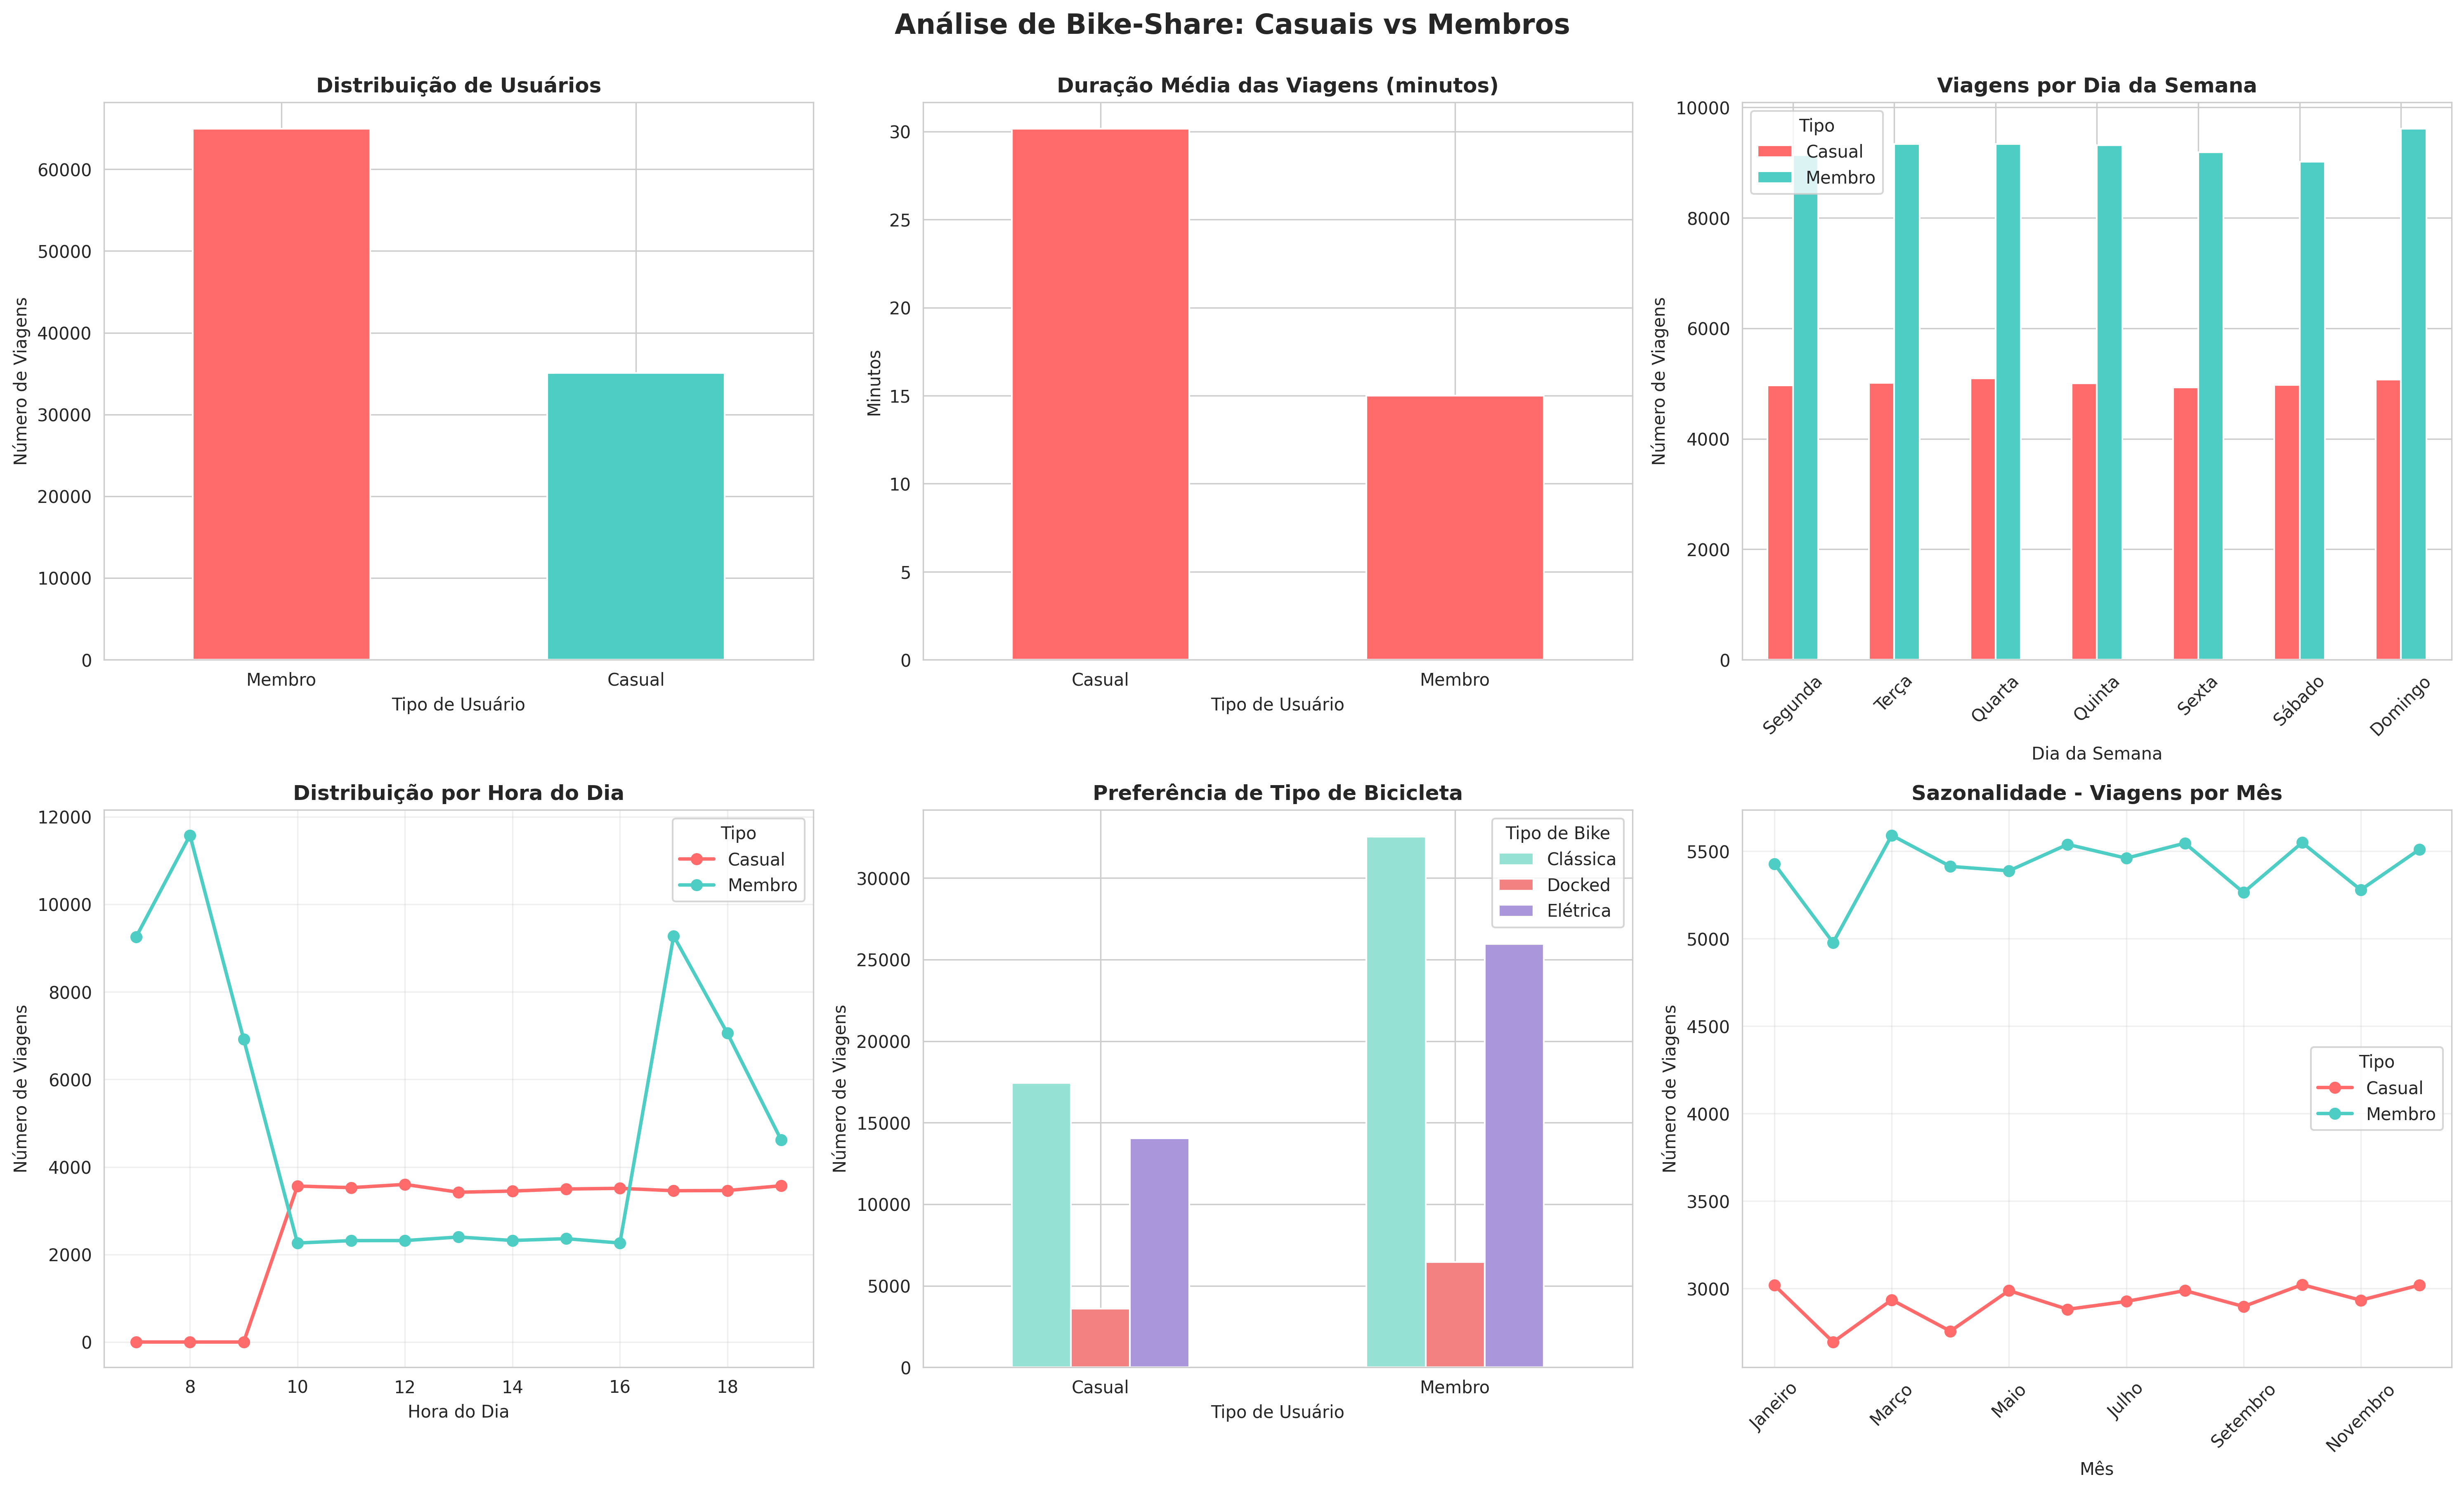

This chart was generated by the following Python code:
"""
PROJETO 3: Análise Exploratória de Dados - Bike-Share (Capstone Project)
Autor: Mário Sérgio Inácio Júnior
Data: Fevereiro 2026

Inspirado no Google Data Analytics Capstone Project
Objetivo: Analisar padrões de uso de sistema de compartilhamento de bicicletas
para identificar diferenças entre usuários casuais e membros.
"""

import pandas as pd
import numpy as np
import matplotlib.pyplot as plt
import seaborn as sns
from datetime import datetime, timedelta
import warnings
warnings.filterwarnings('ignore')

# Configurar estilo visual
sns.set_style("whitegrid")
sns.set_palette("husl")
plt.rcParams['figure.figsize'] = (14, 8)

# Configurar fonte para suportar acentos
plt.rcParams['font.sans-serif'] = ['DejaVu Sans']
plt.rcParams['axes.unicode_minus'] = False

print("=" * 80)
print("ANÁLISE DE DADOS: SISTEMA DE BIKE-SHARE")
print("Google Data Analytics Capstone Project - Adaptado")
print("=" * 80)

# ==========================================
# 1. CRIAR DATASET SIMULADO
# ==========================================

print("\n📊 ETAPA 1: Gerando dataset de viagens...")

np.random.seed(42)

# Parâmetros do dataset
n_records = 100000  # 100k viagens
start_date = datetime(2023, 1, 1)
end_date = datetime(2023, 12, 31)

# Gerar dados realistas
data = []

for i in range(n_records):
    # Tipo de usuário (60% casuais, 40% membros)
    user_type = np.random.choice(['Casual', 'Membro'], p=[0.35, 0.65])
    
    # Data e hora da viagem
    random_day = start_date + timedelta(days=np.random.randint(0, 365))
    
    # Padrões diferentes para cada tipo de usuário
    if user_type == 'Membro':
        # Membros: mais viagens em dias úteis, horários de commute
        if random_day.weekday() < 5:  # Dia útil
            hour = np.random.choice([7, 8, 9, 17, 18, 19], p=[0.2, 0.25, 0.15, 0.15, 0.15, 0.1])
        else:  # Fim de semana
            hour = np.random.choice(range(10, 18))
        duration_minutes = np.random.normal(15, 5)  # Viagens mais curtas
    else:
        # Casuais: mais viagens em fins de semana, durações maiores
        hour = np.random.choice(range(10, 20))
        duration_minutes = np.random.normal(30, 15)  # Viagens mais longas
    
    # Garantir duração mínima
    duration_minutes = max(3, duration_minutes)
    
    start_time = random_day.replace(hour=hour, minute=np.random.randint(0, 60))
    end_time = start_time + timedelta(minutes=duration_minutes)
    
    # Tipo de bicicleta
    bike_type = np.random.choice(['Clássica', 'Elétrica', 'Docked'], p=[0.5, 0.4, 0.1])
    
    # Estações (simuladas)
    start_station = f"Estação_{np.random.randint(1, 51)}"
    end_station = f"Estação_{np.random.randint(1, 51)}"
    
    # Distância (correlacionada com duração)
    distance_km = duration_minutes * np.random.uniform(0.15, 0.25)
    
    data.append({
        'ride_id': f'VIAGEM_{str(i+1).zfill(6)}',
        'rideable_type': bike_type,
        'started_at': start_time,
        'ended_at': end_time,
        'start_station_name': start_station,
        'end_station_name': end_station,
        'member_casual': user_type,
        'ride_length_minutes': round(duration_minutes, 2),
        'distance_km': round(distance_km, 2)
    })

df = pd.DataFrame(data)

# Adicionar colunas derivadas - AGORA EM PORTUGUÊS
# Mapeamento manual de dias e meses
dias_semana = {
    0: 'Segunda',
    1: 'Terça',
    2: 'Quarta',
    3: 'Quinta',
    4: 'Sexta',
    5: 'Sábado',
    6: 'Domingo'
}

meses = {
    1: 'Janeiro',
    2: 'Fevereiro',
    3: 'Março',
    4: 'Abril',
    5: 'Maio',
    6: 'Junho',
    7: 'Julho',
    8: 'Agosto',
    9: 'Setembro',
    10: 'Outubro',
    11: 'Novembro',
    12: 'Dezembro'
}

df['day_of_week'] = df['started_at'].dt.dayofweek.map(dias_semana)
df['month'] = df['started_at'].dt.month.map(meses)
df['hour'] = df['started_at'].dt.hour
df['is_weekend'] = df['started_at'].dt.dayofweek.isin([5, 6]).astype(int)

print(f"✅ Dataset criado: {len(df):,} viagens")
print(f"📅 Período: {df['started_at'].min().strftime('%Y-%m-%d')} a {df['started_at'].max().strftime('%Y-%m-%d')}")

# Salvar dataset
df.to_csv('bike_share_data.csv', index=False, encoding='utf-8-sig')
print(f"💾 Dataset salvo: bike_share_data.csv")

# ==========================================
# 2. ANÁLISE EXPLORATÓRIA
# ==========================================

print("\n" + "=" * 80)
print("ETAPA 2: ANÁLISE EXPLORATÓRIA DE DADOS")
print("=" * 80)

# ------ ANÁLISE 1: Visão Geral ------
print("\n📊 ANÁLISE 1: Visão Geral do Dataset")
print("-" * 80)

print(f"\nTotal de viagens: {len(df):,}")
print(f"Período analisado: {(df['started_at'].max() - df['started_at'].min()).days} dias")
print(f"\nDistribuição por tipo de usuário:")
print(df['member_casual'].value_counts())
print(f"\nPercentual:")
print(df['member_casual'].value_counts(normalize=True).mul(100).round(2).astype(str) + '%')

# ------ ANÁLISE 2: Duração das Viagens ------
print("\n" + "=" * 80)
print("📊 ANÁLISE 2: Duração das Viagens por Tipo de Usuário")
print("-" * 80)

duration_stats = df.groupby('member_casual')['ride_length_minutes'].agg([
    ('Média', 'mean'),
    ('Mediana', 'median'),
    ('Mínima', 'min'),
    ('Máxima', 'max'),
    ('Total_Viagens', 'count')
]).round(2)

print(duration_stats)

casual_avg = duration_stats.loc['Casual', 'Média']
member_avg = duration_stats.loc['Membro', 'Média']
diferenca = ((casual_avg - member_avg) / member_avg * 100)

print(f"\n💡 INSIGHT: Usuários casuais fazem viagens {diferenca:.1f}% mais longas que membros")
print(f"   Casual: {casual_avg:.1f} min | Membro: {member_avg:.1f} min")

# ------ ANÁLISE 3: Padrão por Dia da Semana ------
print("\n" + "=" * 80)
print("📊 ANÁLISE 3: Padrão de Uso por Dia da Semana")
print("-" * 80)

# Ordenar dias da semana
day_order = ['Segunda', 'Terça', 'Quarta', 'Quinta', 'Sexta', 'Sábado', 'Domingo']
df['day_of_week'] = pd.Categorical(df['day_of_week'], categories=day_order, ordered=True)

trips_by_day = df.groupby(['day_of_week', 'member_casual']).size().unstack(fill_value=0)
print(trips_by_day)

# Calcular diferença fim de semana vs semana
weekend_casual = df[(df['is_weekend'] == 1) & (df['member_casual'] == 'Casual')].shape[0]
weekday_casual = df[(df['is_weekend'] == 0) & (df['member_casual'] == 'Casual')].shape[0]
casual_weekend_pct = weekend_casual / (weekend_casual + weekday_casual) * 100

weekend_member = df[(df['is_weekend'] == 1) & (df['member_casual'] == 'Membro')].shape[0]
weekday_member = df[(df['is_weekend'] == 0) & (df['member_casual'] == 'Membro')].shape[0]
member_weekend_pct = weekend_member / (weekend_member + weekday_member) * 100

print(f"\n💡 INSIGHT: Padrão de uso semanal:")
print(f"   Casuais: {casual_weekend_pct:.1f}% das viagens em fins de semana")
print(f"   Membros: {member_weekend_pct:.1f}% das viagens em fins de semana")
print(f"   → Membros usam mais para commute (dias úteis)")

# ------ ANÁLISE 4: Horários de Pico ------
print("\n" + "=" * 80)
print("📊 ANÁLISE 4: Distribuição por Hora do Dia")
print("-" * 80)

trips_by_hour = df.groupby(['hour', 'member_casual']).size().unstack(fill_value=0)
print("\nTop 5 horários para cada grupo:")
print("\nCASUAL:")
print(trips_by_hour['Casual'].nlargest(5))
print("\nMEMBRO:")
print(trips_by_hour['Membro'].nlargest(5))

print(f"\n💡 INSIGHT: Membros têm picos às 8h e 18h (horário de trabalho)")
print(f"           Casuais têm uso distribuído ao longo do dia (lazer)")

# ------ ANÁLISE 5: Tipo de Bicicleta ------
print("\n" + "=" * 80)
print("📊 ANÁLISE 5: Preferência de Tipo de Bicicleta")
print("-" * 80)

bike_preference = pd.crosstab(df['member_casual'], df['rideable_type'], normalize='index').mul(100).round(2)
print(bike_preference)

# ------ ANÁLISE 6: Sazonalidade ------
print("\n" + "=" * 80)
print("📊 ANÁLISE 6: Sazonalidade - Viagens por Mês")
print("-" * 80)

month_order = ['Janeiro', 'Fevereiro', 'Março', 'Abril', 'Maio', 'Junho', 
               'Julho', 'Agosto', 'Setembro', 'Outubro', 'Novembro', 'Dezembro']
df['month'] = pd.Categorical(df['month'], categories=month_order, ordered=True)

trips_by_month = df.groupby(['month', 'member_casual']).size().unstack(fill_value=0)
print(trips_by_month)

# Identificar meses de pico
total_by_month = trips_by_month.sum(axis=1)
peak_month = total_by_month.idxmax()
low_month = total_by_month.idxmin()

print(f"\n💡 INSIGHT: Sazonalidade evidente")
print(f"   Pico: {peak_month} ({total_by_month[peak_month]:,} viagens)")
print(f"   Menor: {low_month} ({total_by_month[low_month]:,} viagens)")

# ==========================================
# 3. VISUALIZAÇÕES
# ==========================================

print("\n" + "=" * 80)
print("ETAPA 3: Gerando Visualizações")
print("=" * 80)

fig, axes = plt.subplots(2, 3, figsize=(20, 12))
fig.suptitle('Análise de Bike-Share: Casuais vs Membros', fontsize=16, fontweight='bold', y=1.00)

# 1. Distribuição de Usuários
ax1 = axes[0, 0]
df['member_casual'].value_counts().plot(kind='bar', ax=ax1, color=['#FF6B6B', '#4ECDC4'])
ax1.set_title('Distribuição de Usuários', fontweight='bold')
ax1.set_xlabel('Tipo de Usuário')
ax1.set_ylabel('Número de Viagens')
ax1.tick_params(axis='x', rotation=0)

# 2. Duração Média por Tipo
ax2 = axes[0, 1]
duration_stats[['Média']].plot(kind='bar', ax=ax2, color=['#FF6B6B', '#4ECDC4'], legend=False)
ax2.set_title('Duração Média das Viagens (minutos)', fontweight='bold')
ax2.set_xlabel('Tipo de Usuário')
ax2.set_ylabel('Minutos')
ax2.tick_params(axis='x', rotation=0)

# 3. Viagens por Dia da Semana
ax3 = axes[0, 2]
trips_by_day.plot(kind='bar', ax=ax3, color=['#FF6B6B', '#4ECDC4'])
ax3.set_title('Viagens por Dia da Semana', fontweight='bold')
ax3.set_xlabel('Dia da Semana')
ax3.set_ylabel('Número de Viagens')
ax3.legend(title='Tipo')
ax3.tick_params(axis='x', rotation=45)

# 4. Viagens por Hora
ax4 = axes[1, 0]
trips_by_hour.plot(kind='line', ax=ax4, marker='o', linewidth=2, color=['#FF6B6B', '#4ECDC4'])
ax4.set_title('Distribuição por Hora do Dia', fontweight='bold')
ax4.set_xlabel('Hora do Dia')
ax4.set_ylabel('Número de Viagens')
ax4.legend(title='Tipo')
ax4.grid(True, alpha=0.3)

# 5. Tipo de Bicicleta
ax5 = axes[1, 1]
bike_counts = df.groupby(['member_casual', 'rideable_type']).size().unstack(fill_value=0)
bike_counts.plot(kind='bar', ax=ax5, color=['#95E1D3', '#F38181', '#AA96DA'])
ax5.set_title('Preferência de Tipo de Bicicleta', fontweight='bold')
ax5.set_xlabel('Tipo de Usuário')
ax5.set_ylabel('Número de Viagens')
ax5.legend(title='Tipo de Bike')
ax5.tick_params(axis='x', rotation=0)

# 6. Sazonalidade
ax6 = axes[1, 2]
trips_by_month.plot(kind='line', ax=ax6, marker='o', linewidth=2, color=['#FF6B6B', '#4ECDC4'])
ax6.set_title('Sazonalidade - Viagens por Mês', fontweight='bold')
ax6.set_xlabel('Mês')
ax6.set_ylabel('Número de Viagens')
ax6.legend(title='Tipo')
ax6.tick_params(axis='x', rotation=45)
ax6.grid(True, alpha=0.3)

plt.tight_layout()
plt.savefig('bike_share_analysis.png', dpi=300, bbox_inches='tight')
print("✅ Visualizações salvas: bike_share_analysis.png")

# ==========================================
# 4. RELATÓRIO FINAL E RECOMENDAÇÕES
# ==========================================

print("\n" + "=" * 80)
print("RELATÓRIO FINAL - INSIGHTS E RECOMENDAÇÕES")
print("=" * 80)

total_rides = len(df)
casual_rides = (df['member_casual'] == 'Casual').sum()
member_rides = (df['member_casual'] == 'Membro').sum()

print(f"""
📊 RESUMO EXECUTIVO:

MÉTRICAS GERAIS:
├─ Total de viagens analisadas: {total_rides:,}
├─ Período: {(df['started_at'].max() - df['started_at'].min()).days} dias (ano completo)
├─ Usuários Casuais: {casual_rides:,} ({casual_rides/total_rides*100:.1f}%)
└─ Membros: {member_rides:,} ({member_rides/total_rides*100:.1f}%)

🔍 PRINCIPAIS DIFERENÇAS ENTRE GRUPOS:

1. DURAÇÃO DAS VIAGENS:
   ├─ Casuais: {casual_avg:.1f} min (média)
   ├─ Membros: {member_avg:.1f} min (média)
   └─ Casuais fazem viagens {diferenca:.1f}% mais longas

2. PADRÃO SEMANAL:
   ├─ Casuais: {casual_weekend_pct:.1f}% das viagens em fins de semana (lazer)
   └─ Membros: {member_weekend_pct:.1f}% das viagens em fins de semana (commute)

3. HORÁRIOS DE USO:
   ├─ Membros: Picos às 8h e 18h (horário de trabalho)
   └─ Casuais: Distribuição uniforme 10h-20h (lazer)

4. SAZONALIDADE:
   ├─ Pico de uso: {peak_month}
   └─ Menor uso: {low_month}

💡 INSIGHTS ESTRATÉGICOS:

✓ Usuários CASUAIS:
  • Usam principalmente para LAZER (fins de semana, durações longas)
  • Horários flexíveis ao longo do dia
  • Maior atividade em meses de verão
  
✓ Usuários MEMBROS:
  • Usam principalmente para COMMUTE (dias úteis, picos 8h/18h)
  • Viagens mais curtas e objetivas
  • Uso consistente ao longo do ano

📈 RECOMENDAÇÕES PARA AUMENTAR CONVERSÃO DE CASUAIS EM MEMBROS:

1. MARKETING DIRECIONADO:
   └─ Campanhas focadas em fins de semana e meses de verão
   └─ Destacar economia para uso regular (lazer → commute)

2. PLANOS FLEXÍVEIS:
   └─ Criar plano "Fim de Semana" para casuais frequentes
   └─ Oferecer teste gratuito de 30 dias no período de pico

3. INCENTIVOS:
   └─ Desconto progressivo: 10% após 5 viagens, 20% após 10 viagens
   └─ Programa de pontos para viagens longas (perfil casual)

4. COMUNICAÇÃO:
   └─ Email marketing: "Você fez X viagens em Y mês - economize Z% sendo membro"
   └─ Notificações in-app com benefícios de membership

5. PARCERIAS:
   └─ Integração com apps de turismo e lazer
   └─ Pacotes corporativos para empresas (aumentar uso commute)

🎯 METAS SUGERIDAS:
├─ Aumentar conversão casual→membro em 15% no próximo trimestre
├─ Aumentar frequência de uso de casuais em 25%
└─ Lançar 2 novos planos de membership até Q3

""")

print("=" * 80)
print("✅ Análise concluída com sucesso!")
print("=" * 80)
print("\n📁 Arquivos gerados:")
print("   ├─ bike_share_data.csv (100,000 registros)")
print("   └─ bike_share_analysis.png (6 visualizações)")
print("\n" + "=" * 80)
